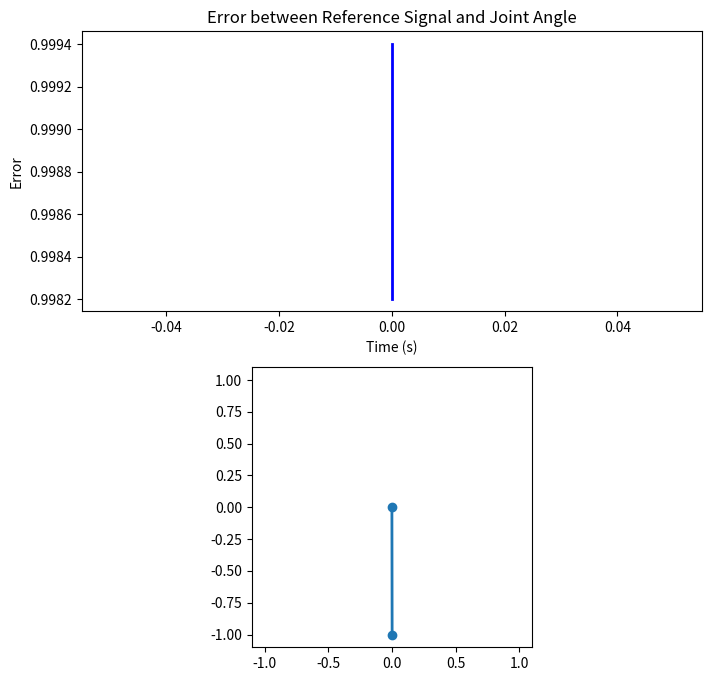
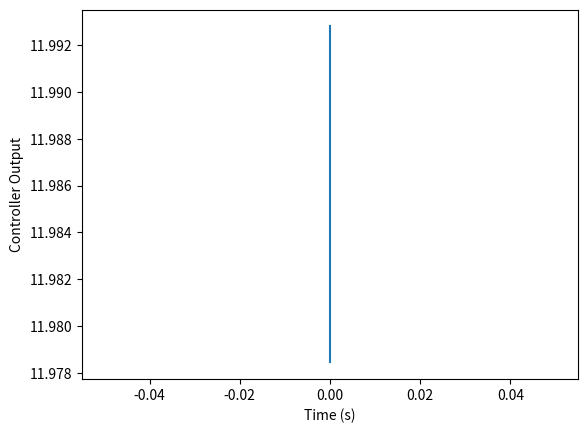
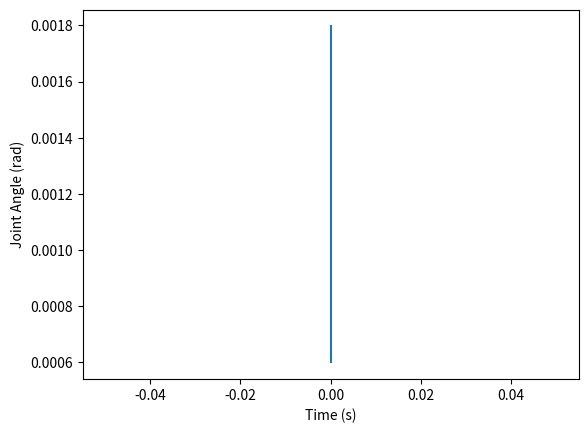

The matplotlib source for these figures, in order:
import numpy as np
import matplotlib.pyplot as plt
from matplotlib.animation import FuncAnimation

# Define constants
m = 2  # Mass of the link
l = 1.0  # Length of the link
g = 9.81  # Acceleration due to gravity
k_p = 12
c = 1

# Define simulation parameters
dt = 0.01  # Time step
t = np.arange(0.0, 10.0, dt)  # Time array

# Define initial conditions
theta = 0.0  # Joint angle
theta_dot = 0.0  # Joint velocity

# Define reference signal
r = np.ones(len(t))

# Initialize arrays to store results
theta_arr = np.zeros(len(t))
theta_dot_arr = np.zeros(len(t))
e_arr = np.zeros(len(t))

# Set up the plot
fig, (ax1, ax2) = plt.subplots(2, 1, figsize=(8, 8))
# ax1.set_xlim(0, t[-1])
# ax1.set_ylim(-2, 2)
ax1.set_xlabel('Time (s)')
ax1.set_ylabel('Error')
ax1.set_title('Error between Reference Signal and Joint Angle')
ax2.set_xlim(-1.1, 1.1)
ax2.set_ylim(-1.1, 1.1)
ax2.set_aspect('equal')
line, = ax2.plot([], [], 'o-', lw=2)
integral_interval = 1
counter = 0
reference = []
time_vals = []
error_vals = []
theta_va = []
u_arr = []
line2, = ax1.plot([],[],'b-', lw=2)

def update(frame):
    global theta, theta_dot, error_integral, counter, error_integral_vals, time_vals, theta_va,diff

    # Compute joint acceleration
    # theta_ddot = (k_p/(m*l**2))*(r[frame] - theta - ((m*g*l*np.sin(theta))/(2*k_p))) # gravity no damping
    # theta_ddot = (k_p / (m * l ** 2)) * (r[frame] - theta) #no gravity no damping
    theta_ddot = (k_p/(m*l**2))*(r[frame] - theta - ((m*g*l*np.sin(theta))/(2*k_p)) - ((c/k_p)*theta_dot)) #gravity and damping

    # Update joint velocity and angle
    theta_dot += theta_ddot * dt
    theta += theta_dot * dt

    # Compute end-effector position
    x = l * np.sin(theta)
    y = -l * np.cos(theta)

    # Update line data
    line.set_data([0, x], [0, y])

    # Compute error between the reference signal and the joint angle
    e = - theta + r[frame]
    e_arr[frame] = e
    error_vals.append(e)
    u = k_p*e
    # print(f"Time: {t[frame]:.2f} s, Reference Signal: {r[frame]:.2f}, Joint Angle: {theta:.2f}, Error: {e:.2f}")
    # Compute integral of error using trapezoidal rule
    # if counter == integral_interval:
    #     error_integral += (e + error_arr[frame - integral_interval]) * dt / 2.0
    #     error_integral_arr[frame] = error_integral
    #     counter = 0
    # else:
    #     error_integral_arr[frame] = error_integral_arr[frame - 1]
    #     counter += 1
    # error_integral_vals.append(error_integral)
    time_vals.append(t[frame])
    reference.append(r[frame])
    theta_va.append(theta)
    u_arr.append(u)
    # Plot error vs. time
    # ax1.clear()
    # ax1.plot(t[:frame], e_arr[:frame])
    # ax1.set_xlabel('Time (s)')
    # ax1.set_ylabel('Error')
    # ax1.set_title('Error between Joint Angle and Reference Signal')

    # Plot error and error integral vs. time
    # ax1.clear()
    # ax1.plot(t[:frame], error_arr[:frame])
    # ax1.set_xlabel('Time (s)')
    # ax1.set_ylabel('Error')
    # ax1.set_title('Error between Joint Angle and Reference Signal')
    # ax1.clear()
    # ax1.plot(t[:frame], error_integral_arr[:frame])
    # ax1.set_xlabel('Time (s)')
    # ax1.set_ylabel('Error Integral')
    # ax1.set_title('Integral of Error between Joint Angle and Reference Signal')
    # print(error_integral_arr)

    # Update error plot data at every frame
    line2.set_data(time_vals, error_vals)
    ax1.relim()
    ax1.autoscale_view()
    # Update error integral plot data at every integral interval
    # line2.set_data(time_vals, error_integral_vals)
    # ax1.relim()
    # ax1.autoscale_view()
    # line2.set_data(time_vals, theta_va)
    # ax1.relim()
    # ax1.autoscale_view()

    # Update theta vs time plot data at every frame
    ax2.plot(time_vals, theta_va, color='blue')
    ax2.relim()
    ax2.autoscale_view()

    return line, line2

# Create the animation
anim = FuncAnimation(fig, update, frames=len(t), interval=dt * 1000, blit=True,repeat = False)


plt.show()
# print(error_vals)

# fig2,ax = plt.subplots()
# ax.plot(time_vals, error_integral_vals)
# ax.set_xlabel('Time (s)')
# ax.set_ylabel('Error')
# ax.set_title('Integral of Error between the Reference Signal and Joint Angle')
# plt.show()
#
fig2,ax = plt.subplots()
ax.plot(time_vals, u_arr)
ax.set_xlabel('Time (s)')
ax.set_ylabel('Controller Output')
plt.show()

fig3,ax = plt.subplots()
ax.plot(time_vals, theta_va)
ax.set_xlabel('Time (s)')
ax.set_ylabel('Joint Angle (rad)')
plt.show()
print(theta_va)
print(t)
# print(reference)